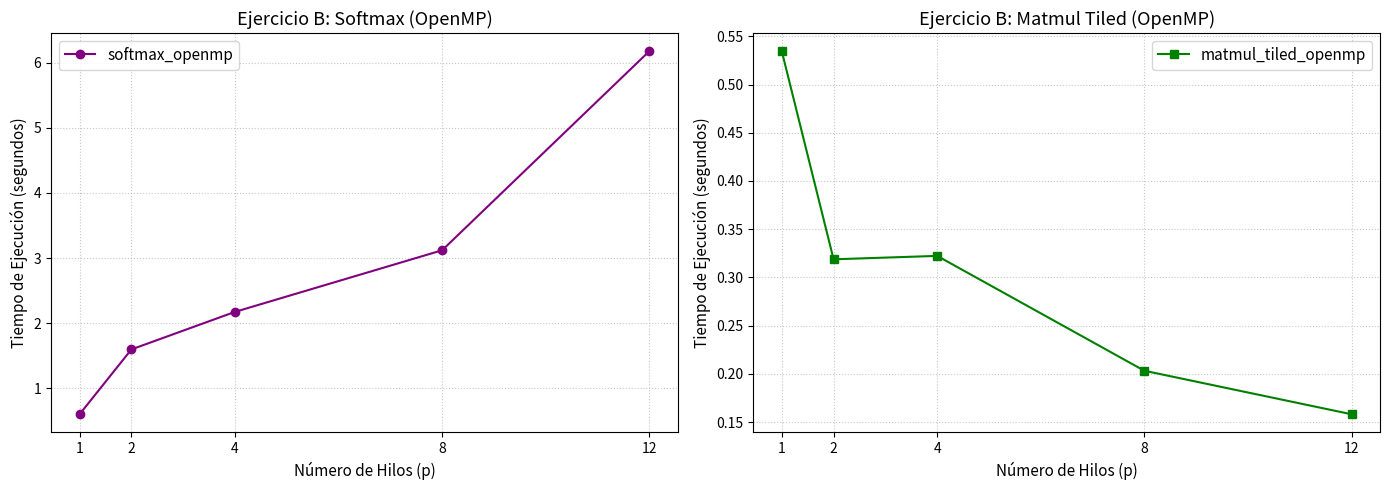

Write Python code to recreate this figure.
import matplotlib.pyplot as plt
# EJERCICIO A: Impacto de la afinidad de CPU en el tiempo de ejecución
"""
hilos = [1, 2, 4, 8, 10, 12]
tiempo_naive = [2.323, 2.473, 2.761, 3.626, 4.393, 4.984]
tiempo_affinity = [2.415, 2.431, 2.525, 2.749, 3.558, 4.704]

plt.figure(figsize=(10, 6))

plt.plot(hilos, tiempo_naive, marker='o', linestyle='-', color='red', label='CPU-Naive')
plt.plot(hilos, tiempo_affinity, marker='s', linestyle='--', color='blue', label='CPU-Affinity')

plt.title('Ejercicio A: Impacto de la afinidad de CPU en el tiempo de ejecución', fontsize=14)
plt.xlabel('Número de Hilos (p)', fontsize=12)
plt.ylabel('Tiempo de Ejecución (segundos)', fontsize=12)

plt.xticks(hilos)
plt.grid(True, linestyle=':', alpha=0.7)
plt.legend(fontsize=12)

# plt.savefig('ejercicio_a_tiempos.png', dpi=300, bbox_inches='tight')
plt.show()

"""
# EJERCICIO B: Comparación de tiempos de ejecución para Softmax y Matmul Tiled

# 1. Definición de los datos
# p: Número de hilos
hilos = [1, 2, 4, 8, 12]

# Tiempos de ejecución en segundos para OpenMP
tiempo_softmax = [0.600955, 1.596940, 2.173842, 3.120286, 6.178415]
tiempo_matmul = [0.534590, 0.318765, 0.322312, 0.203212, 0.158092]

# 2. Configuración de la figura (dos subgráficas para comparar ambas tareas)
fig, (ax1, ax2) = plt.subplots(1, 2, figsize=(14, 5))

# 3. Gráfica 1: Softmax (Degradación de rendimiento)
ax1.plot(hilos, tiempo_softmax, marker='o', linestyle='-', color='purple', label='softmax_openmp')
ax1.set_title('Ejercicio B: Softmax (OpenMP)', fontsize=13)
ax1.set_xlabel('Número de Hilos (p)', fontsize=11)
ax1.set_ylabel('Tiempo de Ejecución (segundos)', fontsize=11)
ax1.set_xticks(hilos)
ax1.grid(True, linestyle=':', alpha=0.7)
ax1.legend(fontsize=11)

# 4. Gráfica 2: Matmul Tiled (Escalabilidad positiva)
ax2.plot(hilos, tiempo_matmul, marker='s', linestyle='-', color='green', label='matmul_tiled_openmp')
ax2.set_title('Ejercicio B: Matmul Tiled (OpenMP)', fontsize=13)
ax2.set_xlabel('Número de Hilos (p)', fontsize=11)
ax2.set_ylabel('Tiempo de Ejecución (segundos)', fontsize=11)
ax2.set_xticks(hilos)
ax2.grid(True, linestyle=':', alpha=0.7)
ax2.legend(fontsize=11)

plt.tight_layout()

# Salida: puedes descomentar la siguiente línea para guardar la imagen
# plt.savefig('ejercicio_b_openmp.png', dpi=300, bbox_inches='tight')
plt.show()
